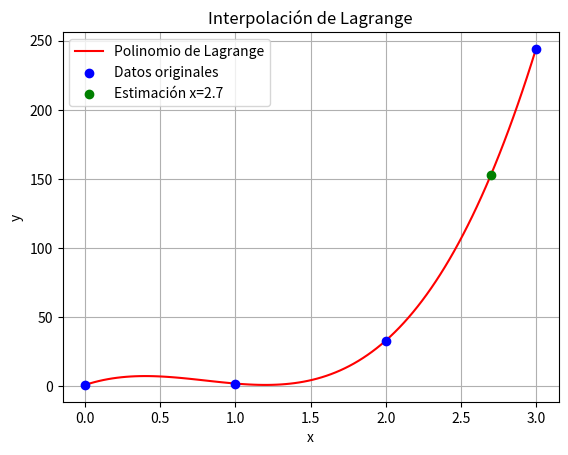

This chart was generated by the following Python code:
import numpy as np
import matplotlib.pyplot as plt
from scipy.interpolate import lagrange

# Datos proporcionados
x = np.array([0, 1, 2, 3])
y = np.array([1, 2, 33, 244])

# Polinomio de Lagrange
polinomio = lagrange(x, y)

# Estimar valor de y para x = 2.7
x_val = 2.7
y_est = polinomio(x_val)

# Mostrar el polinomio
print("Polinomio de Lagrange:", polinomio)
print(f"El valor estimado de y para x = {x_val} es: {y_est}")

# Graficar el polinomio de Lagrange
x_vals = np.linspace(0, 3, 100)
y_vals = polinomio(x_vals)

plt.plot(x_vals, y_vals, label="Polinomio de Lagrange", color='red')
plt.scatter(x, y, color='blue', zorder=5, label="Datos originales")
plt.scatter(x_val, y_est, color='green', zorder=5, label=f"Estimación x={x_val}")
plt.legend()
plt.grid(True)
plt.title("Interpolación de Lagrange")
plt.xlabel("x")
plt.ylabel("y")
plt.show()